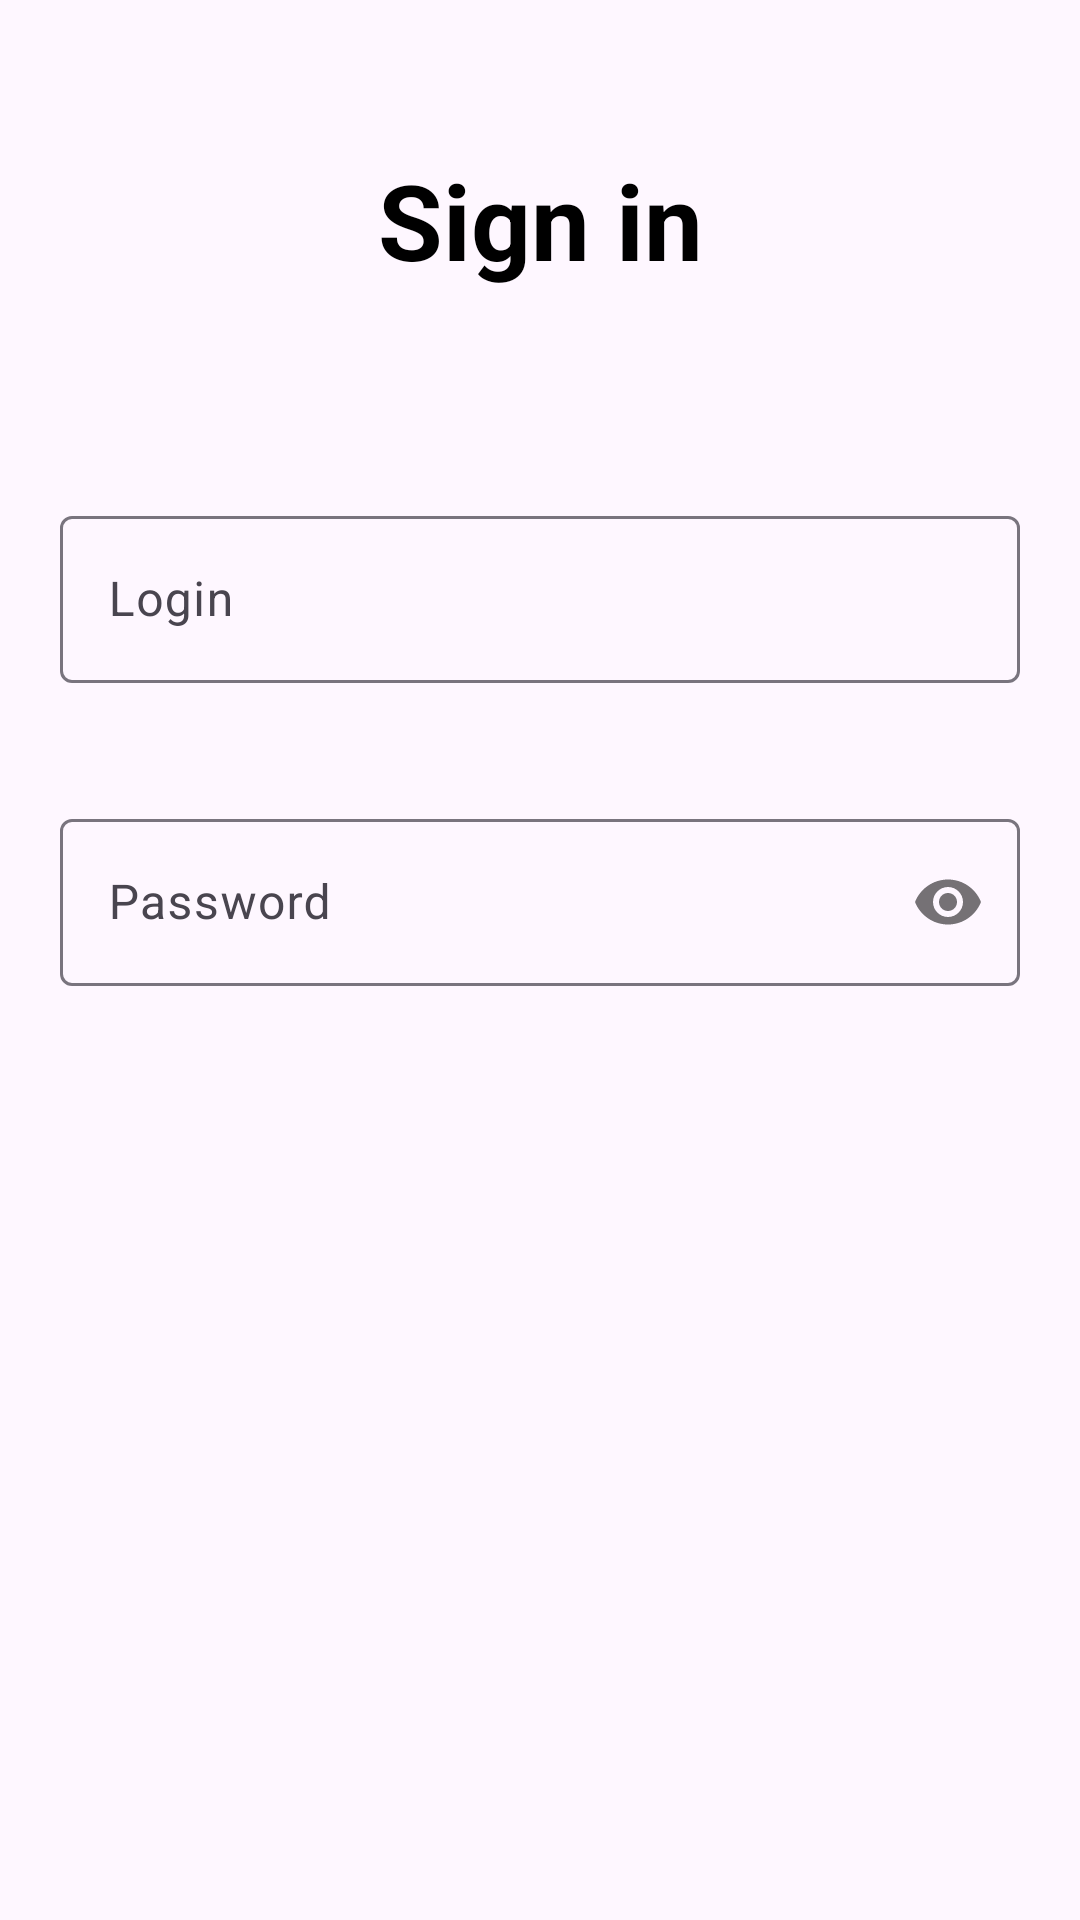

Write the Android layout XML for this screen, with the resource values it uses.
<!-- AndroidManifest.xml: application theme Theme.TestExercise -->
<!-- res/layout/fragment_autorization.xml -->
<?xml version="1.0" encoding="utf-8"?>
<LinearLayout xmlns:android="http://schemas.android.com/apk/res/android"
    xmlns:tools="http://schemas.android.com/tools"
    android:layout_width="match_parent"
    android:layout_height="match_parent"
    xmlns:app="http://schemas.android.com/apk/res-auto"
    android:orientation="vertical"
    android:gravity="top"
    android:id="@+id/rootLayout"
    tools:context=".view.RegistrationFragment">

    <TextView
        android:layout_width="match_parent"
        android:layout_height="wrap_content"
        android:id="@+id/signin"
        android:text="@string/sign_in"
        android:textColor="@color/black"
        android:textSize="35sp"
        android:textStyle="bold"
        android:layout_margin="50dp"
        android:gravity="center" />

    <com.google.android.material.textfield.TextInputLayout
        android:id="@+id/usernameInputLayout"
        android:layout_width="match_parent"
        android:layout_height="wrap_content"
        android:layout_margin="20dp">

        <com.google.android.material.textfield.TextInputEditText
            android:id="@+id/usernameEdittext"
            android:layout_width="match_parent"
            android:layout_height="wrap_content"
            android:hint="@string/login"
            android:inputType="text" />
    </com.google.android.material.textfield.TextInputLayout>

    <com.google.android.material.textfield.TextInputLayout
        android:id="@+id/passwordInputLayout"
        android:layout_width="match_parent"
        android:layout_height="wrap_content"
        app:passwordToggleEnabled="true"
        android:layout_margin="20dp">

        <com.google.android.material.textfield.TextInputEditText
            android:id="@+id/passwordEditText"
            android:layout_width="match_parent"
            android:layout_height="wrap_content"
            android:hint="@string/password"

            android:inputType="textPassword" />
    </com.google.android.material.textfield.TextInputLayout>

    <ProgressBar
        android:id="@+id/progressBar"
        style="?android:attr/progressBarStyle"
        android:layout_width="wrap_content"
        android:layout_gravity="center"
        android:visibility="invisible"
        android:layout_marginTop="30dp"
        android:layout_height="wrap_content" />

    <com.google.android.material.button.MaterialButton
        android:id="@+id/loginbtn"
        android:layout_width="match_parent"
        android:layout_height="wrap_content"
        android:layout_margin="120dp"
        android:layout_gravity="center"
        android:backgroundTint="#068F83"
        android:text="@string/buttonLogin" />


</LinearLayout>
<!-- resources referenced by this layout -->
<resources>
  <color name="black">#FF000000</color>
  <string name="buttonLogin">LOGIN</string>
  <string name="login">Login</string>
  <string name="password">Password</string>
  <string name="sign_in">Sign in</string>
  <style name="Theme.TestExercise" parent="Base.Theme.TestExercise" />
  <style name="Base.Theme.TestExercise" parent="Theme.Material3.DayNight.NoActionBar">
          
          
      </style>
</resources>
